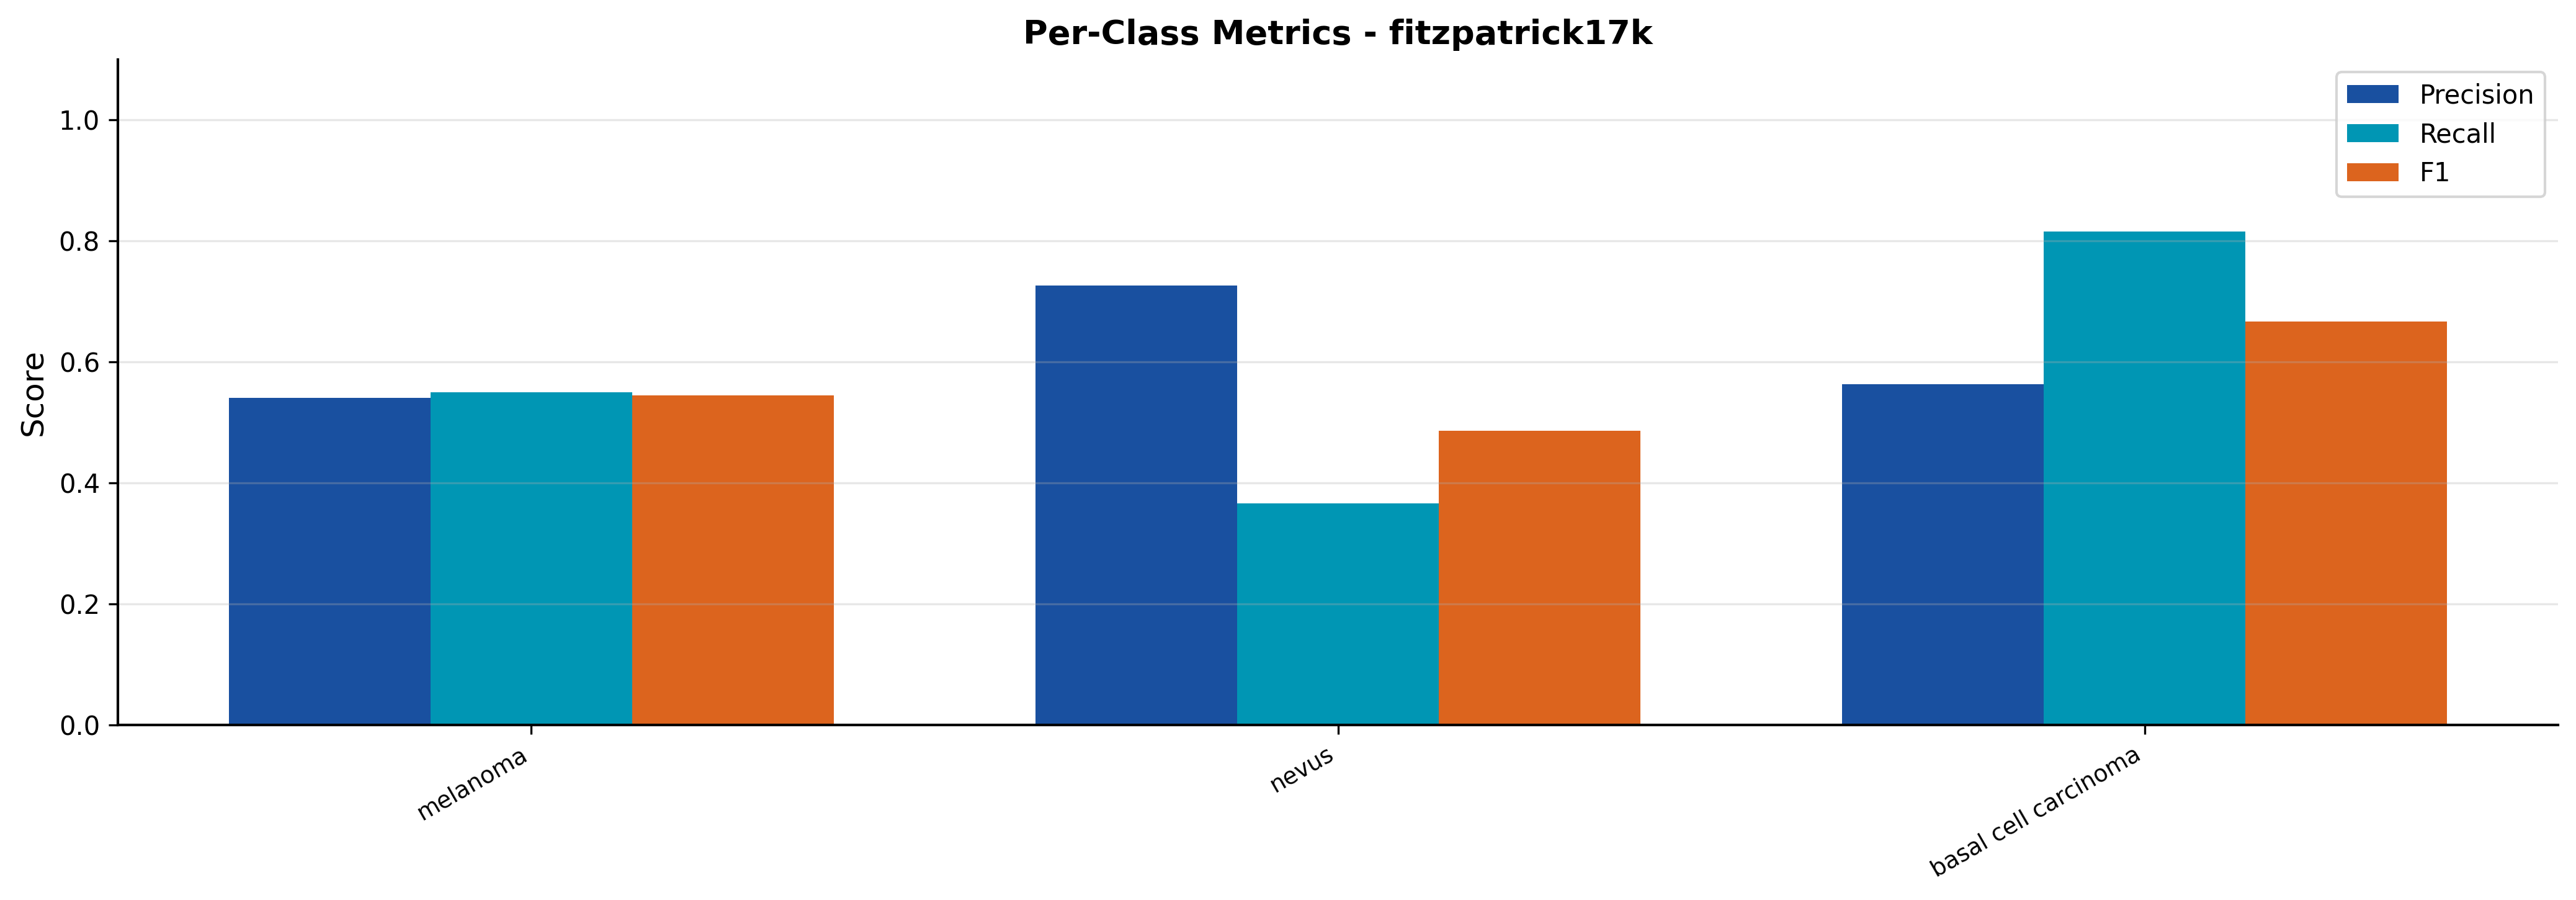

The table this chart was drawn from, first rows:
split, class, precision, recall, f1
cross_fitzpatrick17k, melanoma, 0.5403, 0.5497, 0.545
cross_fitzpatrick17k, nevus, 0.726, 0.3656, 0.4863
cross_fitzpatrick17k, basal cell carcinoma, 0.5632, 0.8154, 0.6662
